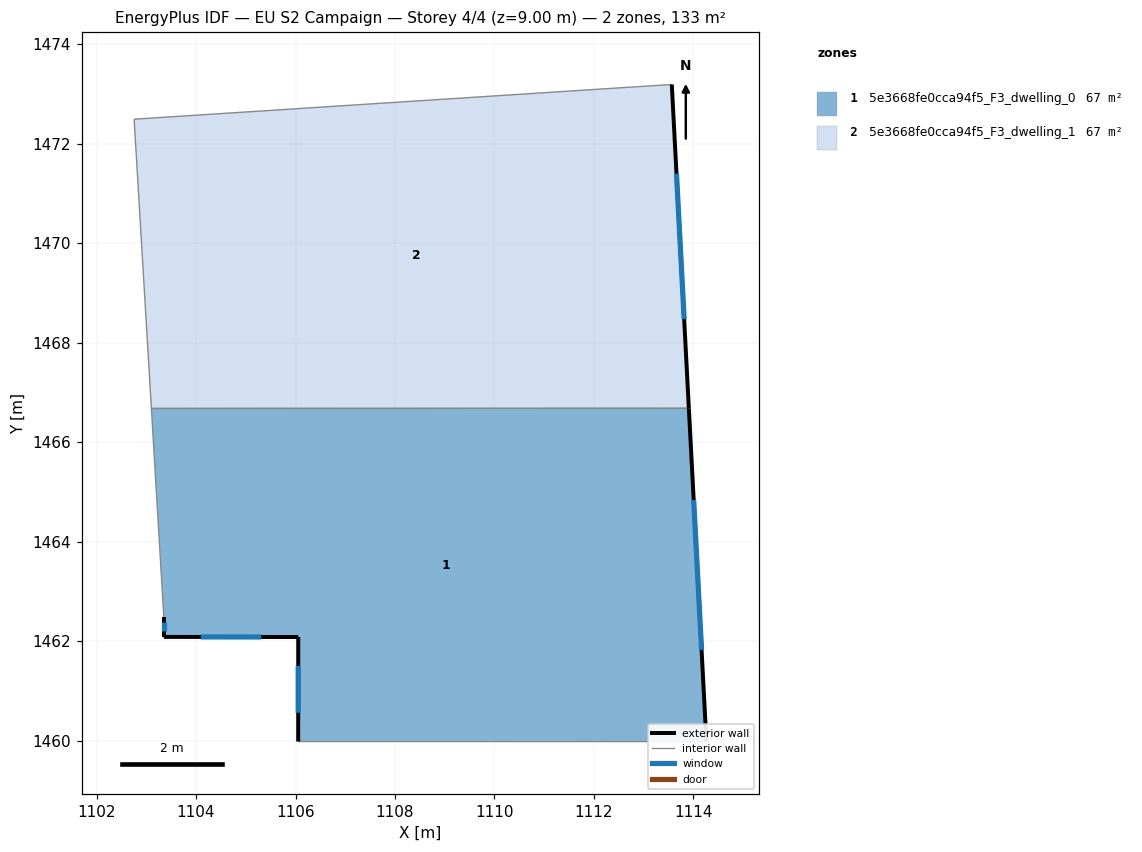
=== STOREY PLAN SPEC (per zone: floor XY polygon, exterior-wall plan segments, windows/doors) ===
zone 1: 5e3668fe0cca94f5_F3_dwelling_0  (66.7 m²)
  floor: (1113.91, 1466.68) (1114.26, 1459.98) (1106.05, 1459.98) (1106.06, 1462.08) (1103.35, 1462.08) (1103.35, 1462.48) (1103.10, 1466.68)
  exterior wall: (1103.35, 1462.48) – (1103.35, 1462.08)  [0.4 m]
    window: (1103.35, 1462.37) – (1103.35, 1462.19)  [0.2 m²]
  exterior wall: (1114.26, 1459.98) – (1113.91, 1466.68)  [6.7 m]
    window: (1114.16, 1461.82) – (1114.00, 1464.84)  [4.1 m²]
  exterior wall: (1106.06, 1462.08) – (1106.05, 1459.98)  [2.1 m]
    window: (1106.05, 1461.50) – (1106.05, 1460.56)  [1.3 m²]
  exterior wall: (1103.35, 1462.08) – (1106.06, 1462.08)  [2.7 m]
    window: (1104.10, 1462.08) – (1105.31, 1462.08)  [1.6 m²]
  interior walls: 3
zone 2: 5e3668fe0cca94f5_F3_dwelling_1  (66.7 m²)
  floor: (1113.56, 1473.19) (1113.91, 1466.68) (1103.10, 1466.68) (1102.76, 1472.49)
  exterior wall: (1113.91, 1466.68) – (1113.56, 1473.19)  [6.5 m]
    window: (1113.81, 1468.47) – (1113.66, 1471.40)  [4.0 m²]
  interior walls: 3

=== DERIVED (storey summary) ===
Building: EU S2 Campaign
Storey: 4 of 4  (floor level z = 9.00 m)
Storey gross floor area: 133.4 m²
Zones on this storey: 2
  - 5e3668fe0cca94f5_F3_dwelling_0: floor 66.7 m²; exterior wall 11.9 m (35.7 m²); 4 window(s) 7.2 m²; WWR 20.2%
  - 5e3668fe0cca94f5_F3_dwelling_1: floor 66.7 m²; exterior wall 6.5 m (19.6 m²); 1 window(s) 4.0 m²; WWR 20.2%
Zone adjacency (shared interzone walls):
  - 5e3668fe0cca94f5_F3_dwelling_0 ↔ 5e3668fe0cca94f5_F3_dwelling_1